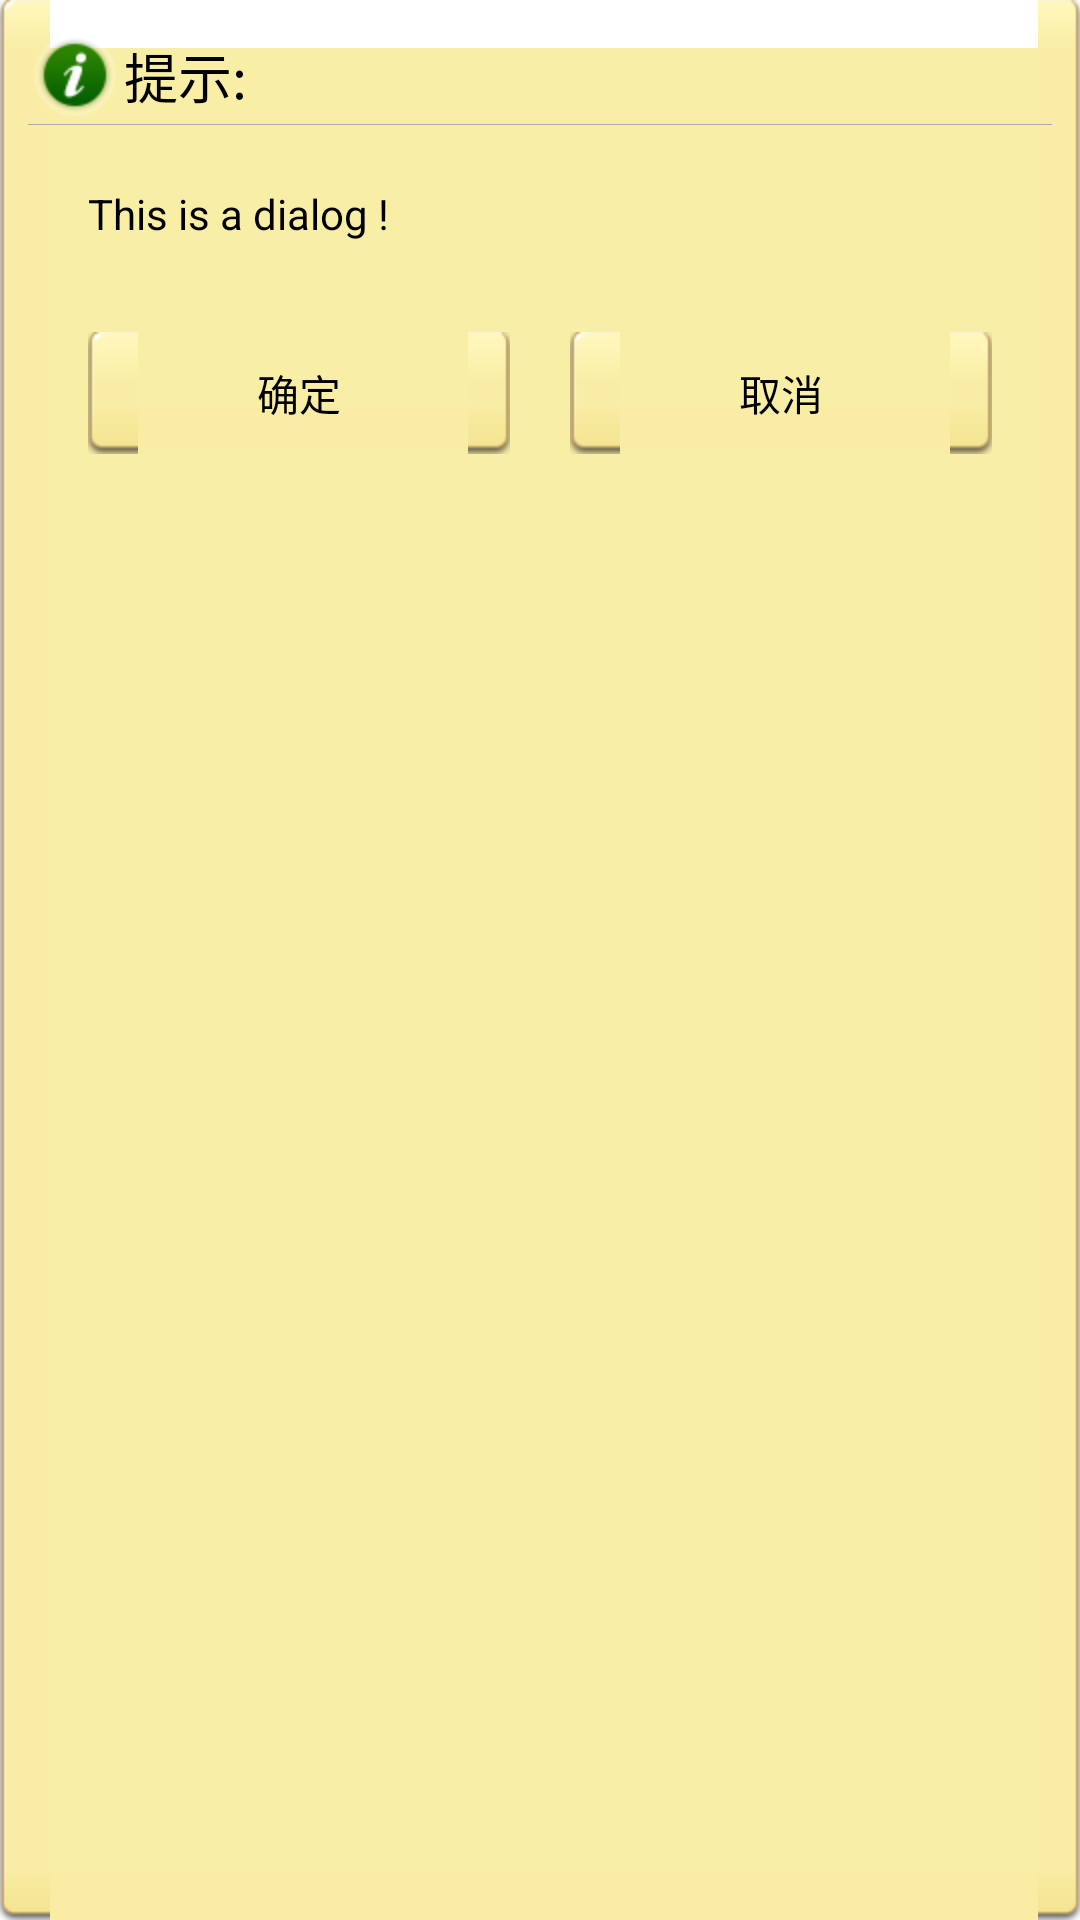

This screen was rendered from an Android layout file. Write that file and the resources it references.
<!-- AndroidManifest.xml: application theme AppTheme -->
<!-- res/layout/dialog.xml -->
<?xml version="1.0" encoding="utf-8"?>
<LinearLayout xmlns:android="http://schemas.android.com/apk/res/android"
    android:layout_width="280dp"
    android:layout_height="wrap_content"
    android:background="@drawable/btn_gray_pressed"
    android:orientation="vertical" >

    <LinearLayout
        android:layout_width="fill_parent"
        android:layout_height="wrap_content"
        android:gravity="center_vertical" >

        <ImageView
            android:id="@+id/dialog_title_image"
            android:layout_width="wrap_content"
            android:layout_height="wrap_content"
            android:layout_centerVertical="true"
            android:background="@drawable/title" />

        <TextView
            android:id="@+id/dialog_title"
            android:layout_width="wrap_content"
            android:layout_height="wrap_content"
            android:layout_centerVertical="true"
            android:text="提示:"
            android:textColor="@android:color/black"
            android:textSize="18sp" />
    </LinearLayout>

    <LinearLayout
        android:layout_width="fill_parent"
        android:layout_height="1px"
        android:background="@android:color/darker_gray"
        android:focusable="true"
        android:focusableInTouchMode="true" />

    <TextView
        android:id="@+id/dialog_content"
        android:layout_width="fill_parent"
        android:layout_height="wrap_content"
        android:layout_marginLeft="20dp"
        android:layout_marginTop="20dp"
        android:text="This is a dialog ! "
        android:textColor="@android:color/black" />

    <LinearLayout
        android:layout_width="fill_parent"
        android:layout_height="wrap_content"
        android:layout_marginBottom="10dp"
        android:layout_marginLeft="20dp"
        android:layout_marginRight="20dp"
        android:layout_marginTop="30dp"
        android:orientation="horizontal" >

        <Button
            android:id="@+id/dialog_button_ok"
            android:layout_width="fill_parent"
            android:layout_height="wrap_content"
            android:layout_marginRight="10dp"
            android:layout_weight="1"
            android:background="@drawable/dialog_button"
            android:text="确定" />

        <Button
            android:id="@+id/dialog_button_cancel"
            android:layout_width="fill_parent"
            android:layout_height="wrap_content"
            android:layout_marginLeft="10dp"
            android:layout_weight="1"
            android:background="@drawable/dialog_button"
            android:text="取消" />
    </LinearLayout>

</LinearLayout>
<!-- resources referenced by this layout -->
<resources>
  <!-- drawable dialog_button (drawable) -->
  <?xml version="1.0" encoding="utf-8"?>
  <selector xmlns:android="http://schemas.android.com/apk/res/android"> 
      <item 
      android:state_pressed="false"
      android:drawable="@drawable/btn_gray_pressed" /> 
      <item 
      android:state_pressed="true" 
      android:drawable="@drawable/btn_gray_normal" /> 
  </selector>
  <!-- drawable title: png bitmap (drawable-hdpi, 1841 bytes) -->
  <style name="AppTheme" parent="AppBaseTheme">
          
      </style>
  <style name="AppBaseTheme" parent="android:Theme.Light">
          
      </style>
</resources>
